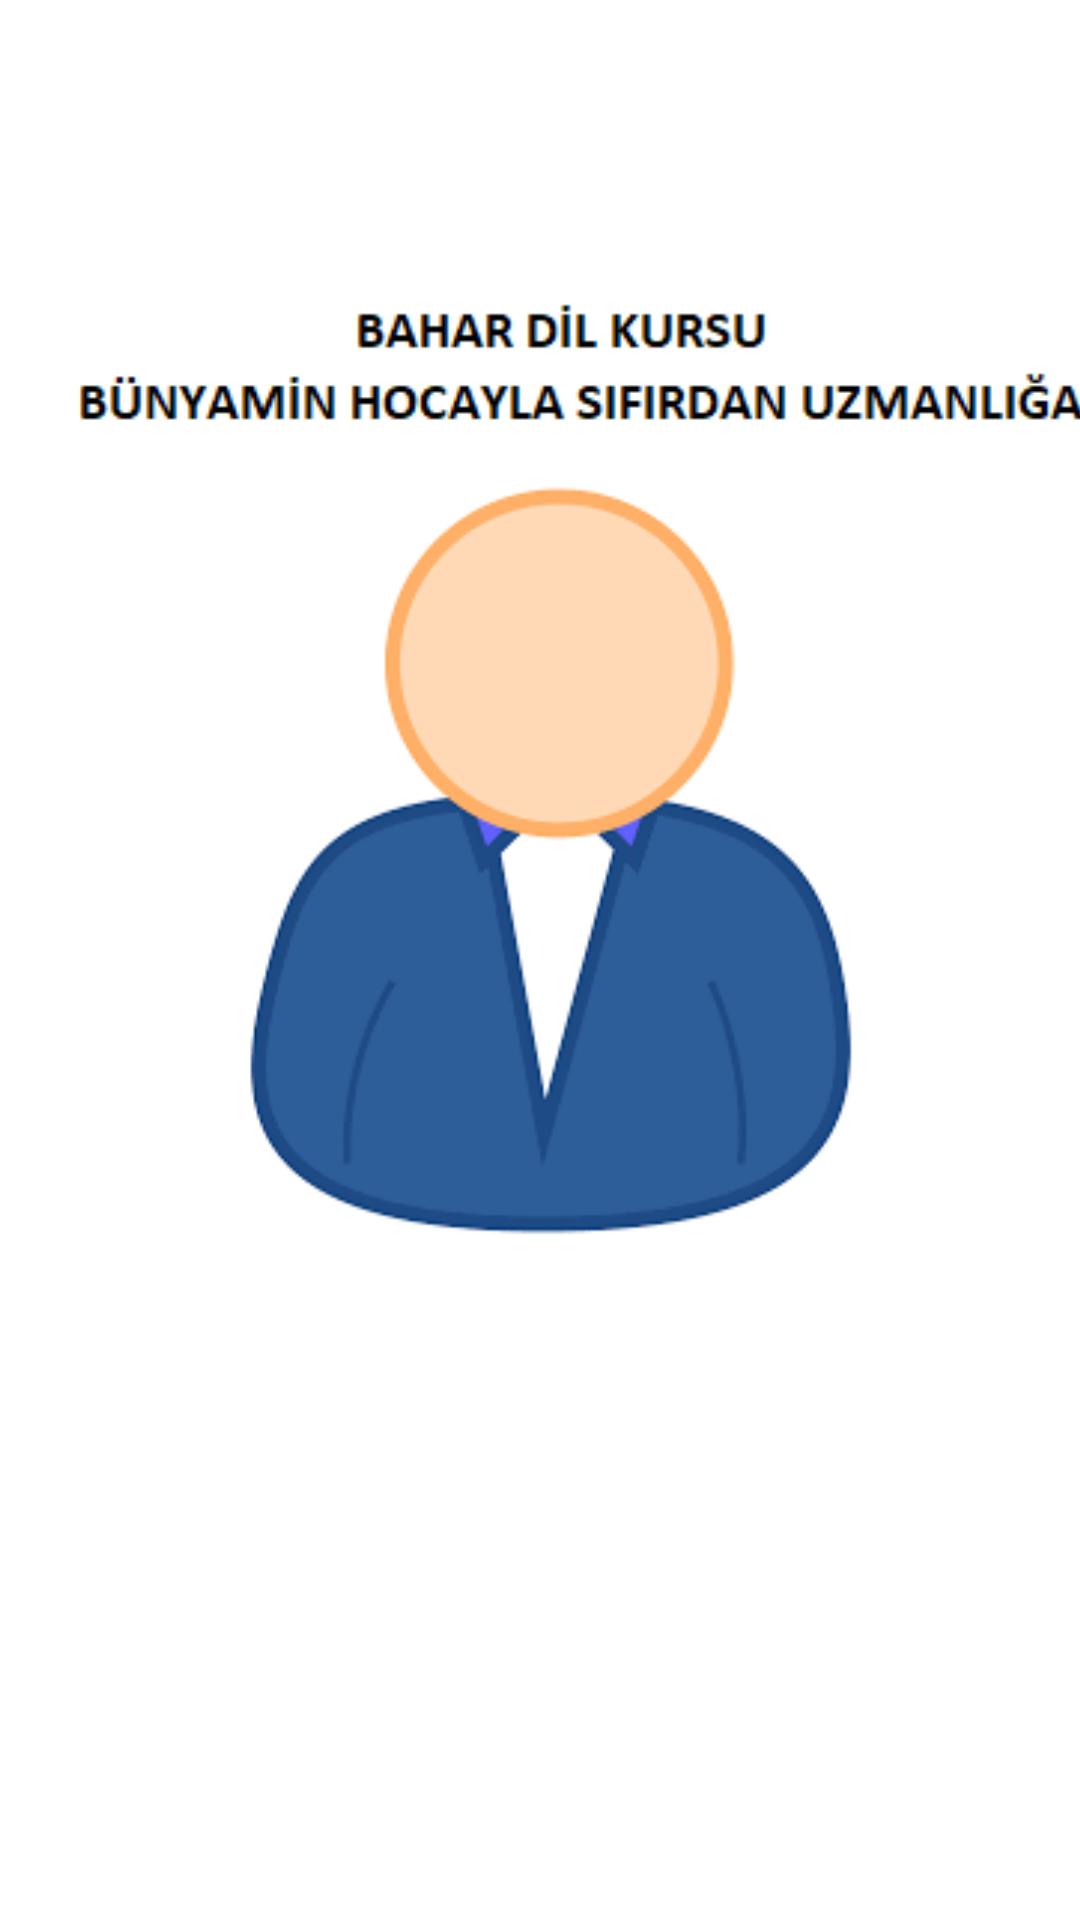

Layout XML and referenced resources for this Android screen:
<!-- AndroidManifest.xml: application theme Theme.BaharDilKursu -->
<!-- res/layout/activity_bunyamin_hoca.xml -->
<?xml version="1.0" encoding="utf-8"?>
<androidx.constraintlayout.widget.ConstraintLayout xmlns:android="http://schemas.android.com/apk/res/android"
    xmlns:app="http://schemas.android.com/apk/res-auto"
    xmlns:tools="http://schemas.android.com/tools"
    android:layout_width="match_parent"
    android:layout_height="match_parent"
    tools:context=".bunyaminHoca">

    <ImageView
        android:id="@+id/imageView3"
        android:layout_width="wrap_content"
        android:layout_height="wrap_content"
        android:layout_marginStart="24dp"
        android:layout_marginTop="73dp"
        app:layout_constraintStart_toStartOf="parent"
        app:layout_constraintTop_toTopOf="parent"
        app:srcCompat="@drawable/kullanici1" />

</androidx.constraintlayout.widget.ConstraintLayout>
<!-- resources referenced by this layout -->
<resources>
  <!-- drawable kullanici1: png bitmap (drawable, 15409 bytes) -->
  <style name="Theme.BaharDilKursu" parent="Theme.MaterialComponents.DayNight.DarkActionBar">
          
          <item name="colorPrimary">@color/purple_500</item>
          <item name="colorPrimaryVariant">@color/purple_700</item>
          <item name="colorOnPrimary">@color/white</item>
          
          <item name="colorSecondary">@color/teal_200</item>
          <item name="colorSecondaryVariant">@color/teal_700</item>
          <item name="colorOnSecondary">@color/black</item>
          
          <item name="android:statusBarColor">?attr/colorPrimaryVariant</item>
          
      </style>
  <!-- not gathered from this repository: default colours our renderer supplied (Android Studio template values) -->
  <color name="purple_500">#FF6200EE</color>
  <color name="purple_700">#FF3700B3</color>
  <color name="teal_200">#FF03DAC5</color>
  <color name="teal_700">#FF018786</color>
  <color name="black">#FF000000</color>
  <color name="white">#FFFFFFFF</color>
</resources>
